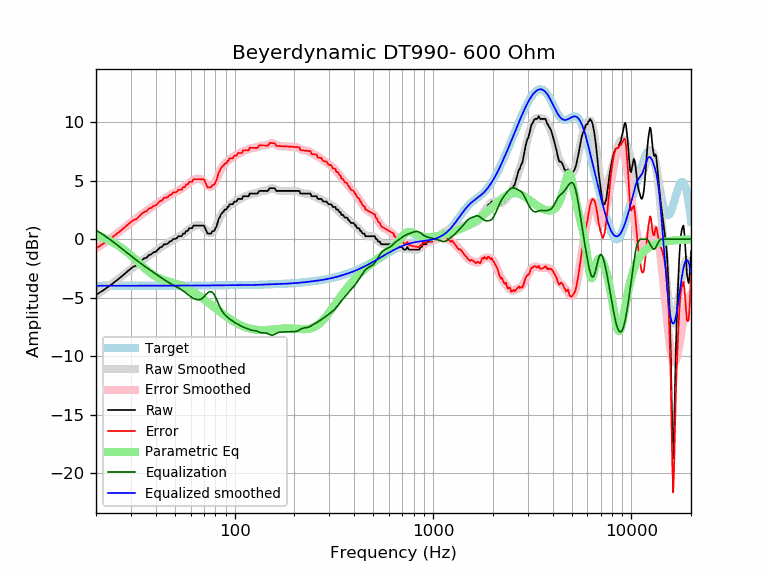

The table this chart was drawn from, first rows:
frequency, raw, error, smoothed, error_smoothed, equalization, parametric_eq, equalized_raw, equalized_smoothed, target
20, -4.76, -0.78, -4.77, -0.79, 0.79, 0.36, -3.97, -3.98, -3.98
21, -4.54, -0.55, -4.54, -0.55, 0.55, 0.23, -3.98, -3.98, -3.98
22, -4.31, -0.33, -4.30, -0.32, 0.32, 0.09, -3.99, -3.98, -3.98
23, -4.08, -0.10, -4.07, -0.09, 0.09, -0.06, -3.99, -3.98, -3.98
24, -3.85, 0.13, -3.84, 0.14, -0.14, -0.22, -3.99, -3.98, -3.98
25, -3.62, 0.35, -3.61, 0.37, -0.37, -0.39, -3.99, -3.98, -3.98
26, -3.40, 0.58, -3.39, 0.59, -0.59, -0.58, -3.99, -3.98, -3.98
27, -3.17, 0.81, -3.16, 0.81, -0.81, -0.77, -3.98, -3.98, -3.98
28, -2.94, 1.03, -2.95, 1.03, -1.03, -0.97, -3.97, -3.98, -3.98
29, -2.71, 1.26, -2.74, 1.23, -1.23, -1.17, -3.94, -3.97, -3.97
30, -2.51, 1.47, -2.54, 1.43, -1.43, -1.38, -3.94, -3.97, -3.97
31, -2.33, 1.65, -2.35, 1.62, -1.62, -1.60, -3.95, -3.97, -3.97
32, -2.26, 1.72, -2.17, 1.80, -1.80, -1.82, -4.06, -3.97, -3.97
33, -2.03, 1.94, -2.00, 1.97, -1.97, -2.03, -4.00, -3.97, -3.97
34, -1.80, 2.17, -1.84, 2.13, -2.13, -2.24, -3.93, -3.97, -3.97
35, -1.64, 2.33, -1.69, 2.28, -2.28, -2.43, -3.92, -3.97, -3.97
36, -1.57, 2.40, -1.54, 2.43, -2.43, -2.62, -4.00, -3.97, -3.97
37, -1.34, 2.62, -1.40, 2.57, -2.57, -2.79, -3.92, -3.97, -3.97
38, -1.30, 2.67, -1.26, 2.71, -2.71, -2.94, -4.00, -3.97, -3.97
39, -1.12, 2.85, -1.13, 2.84, -2.84, -3.07, -3.95, -3.97, -3.97
40, -1.09, 2.88, -1.00, 2.97, -2.97, -3.18, -4.05, -3.97, -3.97
41, -0.89, 3.08, -0.88, 3.09, -3.09, -3.28, -3.98, -3.97, -3.97
42, -0.71, 3.26, -0.76, 3.21, -3.21, -3.36, -3.93, -3.97, -3.97
43, -0.66, 3.31, -0.64, 3.33, -3.33, -3.43, -3.99, -3.97, -3.97
44, -0.43, 3.54, -0.52, 3.45, -3.45, -3.49, -3.88, -3.97, -3.97
45, -0.43, 3.54, -0.42, 3.55, -3.55, -3.55, -3.99, -3.97, -3.97
46, -0.37, 3.60, -0.32, 3.65, -3.65, -3.59, -4.02, -3.97, -3.97
47, -0.21, 3.76, -0.22, 3.75, -3.75, -3.64, -3.95, -3.97, -3.97
48, -0.16, 3.81, -0.13, 3.84, -3.84, -3.68, -4.00, -3.97, -3.97
49, 0.02, 3.99, -0.05, 3.92, -3.92, -3.73, -3.90, -3.97, -3.97
50, 0.02, 3.99, 0.03, 4.00, -4.00, -3.78, -3.97, -3.97, -3.97
51, 0.07, 4.04, 0.11, 4.08, -4.08, -3.82, -4.01, -3.97, -3.97
52, 0.25, 4.22, 0.18, 4.15, -4.15, -3.88, -3.90, -3.97, -3.97
53, 0.25, 4.22, 0.27, 4.24, -4.24, -3.93, -3.99, -3.97, -3.97
54, 0.25, 4.22, 0.36, 4.33, -4.33, -3.98, -4.08, -3.97, -3.97
55, 0.48, 4.45, 0.45, 4.42, -4.42, -4.04, -3.94, -3.97, -3.97
56, 0.48, 4.45, 0.55, 4.52, -4.52, -4.10, -4.04, -3.97, -3.97
57, 0.71, 4.68, 0.65, 4.62, -4.62, -4.17, -3.91, -3.97, -3.97
58, 0.71, 4.67, 0.75, 4.72, -4.72, -4.24, -4.01, -3.97, -3.97
59, 0.93, 4.90, 0.85, 4.82, -4.82, -4.30, -3.88, -3.97, -3.97
60, 0.93, 4.90, 0.94, 4.90, -4.90, -4.37, -3.97, -3.97, -3.97
61, 0.93, 4.90, 1.02, 4.98, -4.98, -4.45, -4.05, -3.97, -3.97
62, 1.16, 5.13, 1.08, 5.05, -5.05, -4.52, -3.89, -3.97, -3.97
63, 1.16, 5.13, 1.14, 5.10, -5.10, -4.59, -3.94, -3.97, -3.97
64, 1.16, 5.13, 1.18, 5.14, -5.14, -4.67, -3.98, -3.96, -3.96
65, 1.16, 5.13, 1.20, 5.16, -5.16, -4.75, -4.00, -3.96, -3.96
66, 1.16, 5.12, 1.20, 5.16, -5.16, -4.82, -4.00, -3.96, -3.96
67, 1.16, 5.12, 1.18, 5.14, -5.14, -4.90, -3.98, -3.96, -3.96
68, 1.16, 5.12, 1.13, 5.09, -5.09, -4.98, -3.93, -3.96, -3.96
69, 1.16, 5.12, 1.06, 5.02, -5.02, -5.06, -3.86, -3.96, -3.96
70, 1.16, 5.12, 0.96, 4.92, -4.92, -5.14, -3.76, -3.96, -3.96
71, 0.93, 4.89, 0.86, 4.82, -4.82, -5.21, -3.88, -3.96, -3.96
72, 0.70, 4.66, 0.75, 4.70, -4.70, -5.29, -4.00, -3.96, -3.96
73, 0.48, 4.44, 0.65, 4.60, -4.60, -5.37, -4.12, -3.96, -3.96
74, 0.48, 4.43, 0.57, 4.53, -4.53, -5.45, -4.05, -3.96, -3.96
75, 0.48, 4.43, 0.53, 4.48, -4.48, -5.52, -4.00, -3.95, -3.95
76, 0.48, 4.43, 0.53, 4.48, -4.48, -5.60, -4.01, -3.95, -3.95
77, 0.66, 4.61, 0.58, 4.53, -4.53, -5.68, -3.87, -3.95, -3.95
78, 0.71, 4.66, 0.68, 4.63, -4.63, -5.75, -3.92, -3.95, -3.95
79, 0.71, 4.66, 0.81, 4.76, -4.76, -5.82, -4.06, -3.95, -3.95
... 553 more rows
